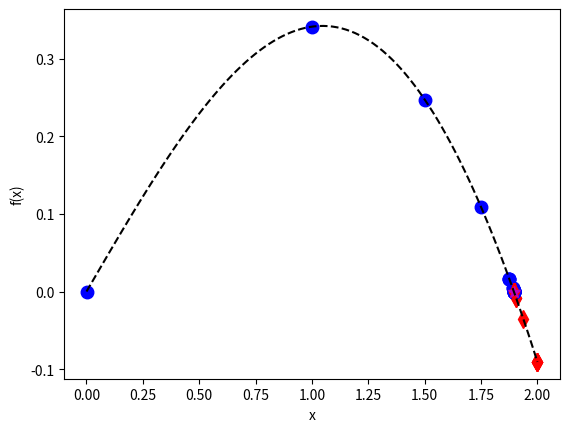

Python code for this plot:
# -*- coding: utf-8 -*-
"""
SIF2007 Examination 1
[redacted]
1.(a) Bisection Method
"""

#Note:If the table does not display correctly, please resize the console so that it fits the table
import numpy as np
import matplotlib.pyplot as mpl

#Bisection method for f(x)=sin(x) - x/2 in interval [0,2]
def f(x):
    return np.sin(x)-x/2          #Change with Q
def calc_err(a,b):
    return abs(a-b)
def calc_root(a,b):
    return (a+b)/2
    
#Prepare table header
print('\033[4m|  i  |       a       |       b       |      err      |\033[0m')

#Starting variables
i=0
a=0.0001 #Use a small number as an approximation of 0 to avoid sign change error        #Change with Q
b=2                             #Change with Q
root=calc_root(a,b)
err=calc_err(a,b)

#Range of graph
x = np.linspace(a, b, 100)
mpl.plot(a,f(a),'bo',markersize=9)
mpl.plot(b,f(b),'rd',markersize=9)

#Print initial variables
print('| ',i,' | ',f"{a:.5e}",' | ',f"{b:.5e}",' | ',f"{err:.5e}",' |')

#Loop until error is below threshold
while err>1E-6:                 #Change with Q
    c=calc_root(a,b)
    test=f(a)*f(c)
    if test<0:
        b=c
    elif test>0:
        a=c
    else:
        print('Real root found!')
        break
    root=calc_root(a,b)
    err=calc_err(a,b)
    i+=1
    print('| ',i,' | ',f"{a:.5e}",' | ',f"{b:.5e}",' | ',f"{err:.5e}",' |')
    mpl.plot(a,f(a),'bo',markersize=9)
    mpl.plot(b,f(b),'rd',markersize=9)
mpl.plot(root,f(root),'m*',markersize=9)
print('Approx. root =',f"{root:.5e}")   

#Plotting of graph
mpl.xlabel('x')
mpl.ylabel('f(x)')
mpl.plot(x,f(x),'k--')
mpl.show()